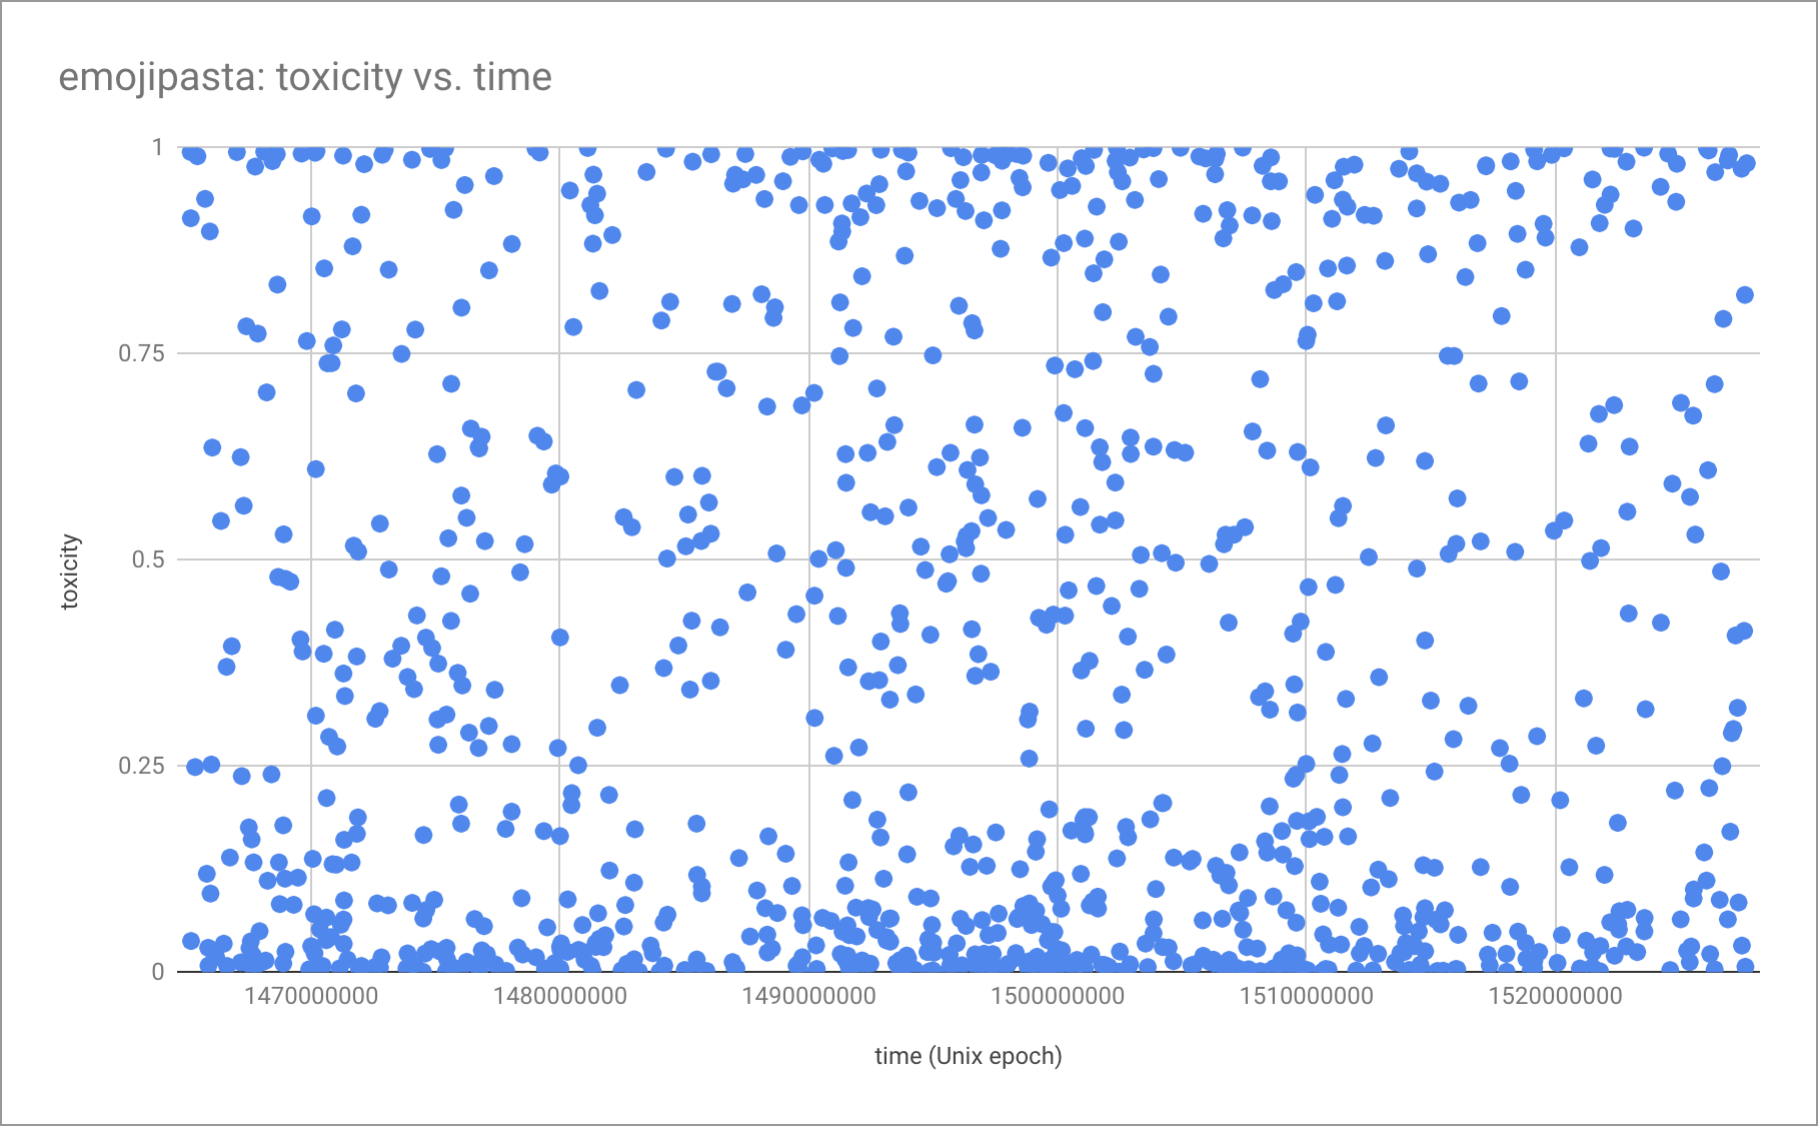

The file beside this chart, header and first rows:
toxic, obscene, threats, time
0.3633, 0.04786, 0.005338, 1501787651
0.6186, 0.4183, 0.01131, 1510897672
0.03349, 0.003296, 2.11E-05, 1512696824
0.9173, 0.8147, 0.002503, 1490942373
0.999, 0.984, 0.01266, 1468874845
0.1781, 0.008086, 0.001313, 1484190288
0.007966, 0.0005521, 3.11E-06, 1484166781
0.3689, 0.2229, 0.0007429, 1496560021
0.7871, 0.553, 0.005847, 1494292912
0.3369, 0.3435, 6.38E-05, 1512912739
0.3578, 0.1524, 0.0202, 1501086968
0.004158, 0.0006098, 2.32E-06, 1493269561
0.03706, 0.008989, 0.0007334, 1493137472
0.04249, 0.00191, 0.0008949, 1481497136
0.2965, 0.01547, 0.0002274, 1476342081
0.2905, 0.0353, 0.007906, 1475229426
0.4801, 0.3275, 0.001939, 1524241000
0.424, 0.04453, 0.1919, 1506737197
0.003219, 0.0003047, 9.44E-07, 1511316894
0.2393, 0.02532, 0.001362, 1494442688
0.9353, 0.7441, 0.01089, 1498372660
0.06458, 0.005485, 2.16E-05, 1493575304
0.3724, 0.06179, 0.003645, 1475105848
0.2758, 0.02993, 0.01381, 1497238630
0.002325, 0.0002589, 3.26E-06, 1487190282
0.1385, 0.03103, 0.0001479, 1497705669
0.8773, 0.6405, 0.0007695, 1502319549
0.5479, 0.5516, 0.001448, 1508418983
0.1451, 0.009637, 0.0003163, 1526090608
0.9989, 0.9742, 0.0698, 1506254651
0.01523, 0.001349, 0.000453, 1476642900
0.0101, 0.004416, 0.0009415, 1500303322
0.5305, 0.3165, 0.002884, 1501692624
0.5427, 0.3361, 0.0006251, 1491891155
0.07833, 0.005226, 0.0005711, 1522526684
0.05824, 0.004631, 0.0009402, 1509863182
0.004139, 0.0003178, 1.41E-06, 1526424359
0.9702, 0.8364, 0.02658, 1510859989
0.8534, 0.6154, 0.01263, 1525292850
0.02602, 0.001704, 3.48E-05, 1526604782
0.08782, 0.007022, 0.0007661, 1518801221
0.8519, 0.6524, 0.06206, 1512873632
0.02235, 0.001777, 0.0002928, 1507188866
0.005378, 0.0003436, 1.15E-06, 1517284295
0.02138, 0.001834, 0.0001258, 1509988660
0.7654, 0.5202, 0.1241, 1494498424
0.5161, 0.01927, 0.001074, 1497942932
0.9966, 0.9676, 0.01049, 1505421670
0.1374, 0.01087, 0.004542, 1468964408
0.02476, 0.002629, 4.41E-05, 1521492517
0.9613, 0.7929, 0.05359, 1478054033
0.1947, 0.01531, 0.006877, 1488374686
0.1648, 0.02439, 0.04061, 1499919762
0.1115, 0.002815, 0.000178, 1500238387
0.6781, 0.5451, 0.06071, 1504183505
0.5081, 0.1002, 0.008318, 1497764880
0.984, 0.8996, 0.0009913, 1470601978
0.03883, 0.0017, 0.0001286, 1509756049
0.001203, 0.0001575, 8.90E-07, 1506511098
0.003233, 0.0004196, 8.31E-06, 1476388450
... 940 more rows
